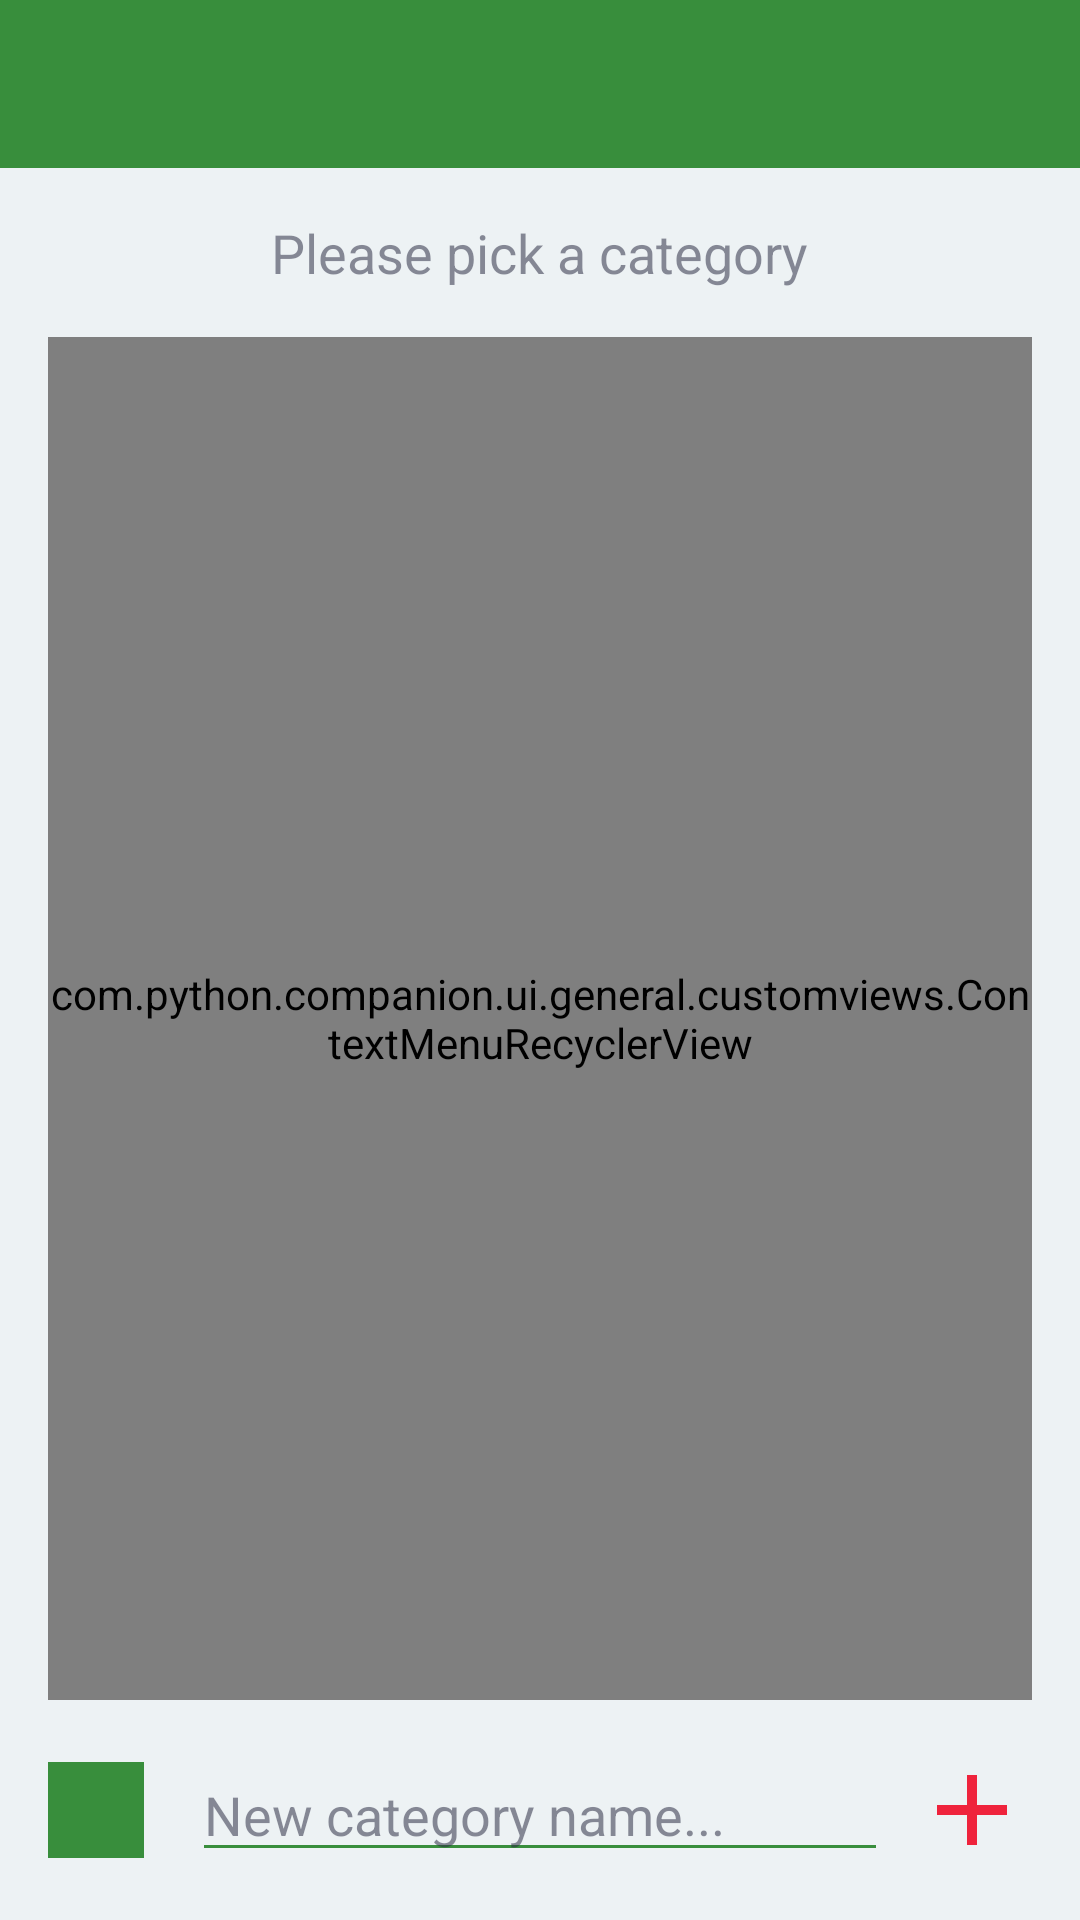

Reconstruct the res/layout file that produces this screen, plus the resources it refers to.
<!-- AndroidManifest.xml: application theme AppTheme -->
<!-- res/layout/activity_category_edit.xml -->
<androidx.constraintlayout.widget.ConstraintLayout xmlns:android="http://schemas.android.com/apk/res/android"
    xmlns:app="http://schemas.android.com/apk/res-auto"
    android:id="@+id/activity_category_edit_layout"
    android:layout_width="match_parent"
    android:layout_height="match_parent"
    android:orientation="vertical">

    <androidx.appcompat.widget.Toolbar
        android:id="@+id/activity_category_edit_toolbar"
        android:layout_width="0dp"
        android:layout_height="wrap_content"
        android:gravity="center"
        android:minHeight="?actionBarSize"
        android:textAppearance="@style/TextAppearance.Widget.AppCompat.Toolbar.Title"
        app:layout_constraintEnd_toEndOf="parent"
        app:layout_constraintStart_toStartOf="parent"
        app:layout_constraintTop_toTopOf="parent"
        android:theme="@style/AppTheme.AppBarOverlay"
        app:popupTheme="@style/AppTheme.PopupOverlay"/>

    <TextView
        android:id="@+id/activity_category_edit_text"
        android:layout_width="wrap_content"
        android:layout_height="wrap_content"
        android:layout_marginTop="16dp"
        android:text="Please pick a category"
        android:textSize="18sp"
        app:layout_constraintEnd_toEndOf="parent"
        app:layout_constraintStart_toStartOf="parent"
        app:layout_constraintTop_toBottomOf="@+id/activity_category_edit_toolbar" />

    <ImageView
        android:id="@+id/activity_category_edit_add_new"
        android:layout_width="40dp"
        android:layout_height="0dp"
        android:layout_marginEnd="16dp"
        app:layout_constraintBottom_toBottomOf="@+id/activity_category_edit_new"
        app:layout_constraintEnd_toEndOf="parent"
        app:layout_constraintTop_toTopOf="@+id/activity_category_edit_new"
        app:srcCompat="@drawable/ic_add" />

    <com.python.companion.ui.general.customviews.ContextMenuRecyclerView
        android:id="@+id/activity_category_edit_list"
        android:layout_width="0dp"
        android:layout_height="0dp"
        android:layout_marginStart="16dp"
        android:layout_marginTop="16dp"
        android:layout_marginEnd="16dp"
        android:layout_marginBottom="16dp"
        app:layout_constraintBottom_toTopOf="@+id/activity_category_edit_new"
        app:layout_constraintEnd_toEndOf="parent"
        app:layout_constraintStart_toStartOf="parent"
        app:layout_constraintTop_toBottomOf="@+id/activity_category_edit_text" />

    <TextView
        android:id="@+id/activity_category_edit_color"
        android:layout_width="32dp"
        android:layout_height="32dp"
        android:layout_marginStart="16dp"
        android:background="@color/colorPrimary"
        app:layout_constraintBottom_toBottomOf="@+id/activity_category_edit_new"
        app:layout_constraintStart_toStartOf="parent"
        app:layout_constraintTop_toTopOf="@+id/activity_category_edit_new" />

    <EditText
        android:id="@+id/activity_category_edit_new"
        android:layout_width="0dp"
        android:layout_height="wrap_content"
        android:layout_marginStart="16dp"
        android:layout_marginEnd="8dp"
        android:layout_marginBottom="16dp"
        android:ems="10"
        android:hint="New category name..."
        android:inputType="textPersonName"
        app:layout_constraintBottom_toBottomOf="parent"
        app:layout_constraintEnd_toStartOf="@+id/activity_category_edit_add_new"
        app:layout_constraintStart_toEndOf="@+id/activity_category_edit_color" />

</androidx.constraintlayout.widget.ConstraintLayout>
<!-- resources referenced by this layout -->
<resources>
  <color name="colorPrimary">#388e3c</color>
  <!-- drawable ic_add (drawable-v24) -->
  <vector android:height="24dp" android:tint="#EF233C"
      android:viewportHeight="24.0" android:viewportWidth="24.0"
      android:width="24dp" xmlns:android="http://schemas.android.com/apk/res/android">
      <path android:fillColor="#FF000000" android:pathData="M19,13h-6v6h-2v-6H5v-2h6V5h2v6h6v2z"/>
  </vector>
  <style name="AppTheme.AppBarOverlay" parent="ThemeOverlay.AppCompat.DayNight.ActionBar">
          <item name="iconTint">@android:color/white</item>
          <item name="iconTintMode">src_in</item>
          <item name="colorControlNormal">@android:color/white</item>
      </style>
  <style name="AppTheme.PopupOverlay" parent="ThemeOverlay.AppCompat.DayNight">
          <item name="iconTint">@android:color/white</item>
          <item name="iconTintMode">src_in</item>
          <item name="colorControlNormal">@android:color/white</item>
      </style>
  <color name="colorPrimaryDark">#00600f</color>
  <color name="colorAccent">#6abf69</color>
  <color name="colorWindowBackground">#edf2f4</color>
  <color name="colorTextPrimary">#2B2D42</color>
  <color name="colorTextSecondary">#DE2B2D42</color>
  <color name="colorTextTertiary">#8A2B2D42</color>
  <color name="colorURL">@color/colorPrimaryDark</color>
  <color name="colorTextHint">#8A2B2D42</color>
  <color name="colorTextPrimaryInverse">#edf2f4</color>
  <color name="colorTextSecondaryInverse">#DEEDF2F4</color>
  <color name="colorTextTertiaryInverse">#8AEDF2F4</color>
  <color name="colorURLInverse">@color/colorAccent</color>
  <color name="colorTextHintInverse">#8AEDF2F4</color>
  <style name="SearchView" parent="Widget.AppCompat.SearchView">
          <item name="iconifiedByDefault">false</item>
          <item name="iconTint">@android:color/white</item>
          <item name="iconTintMode">src_in</item>
      </style>
  <style name="ImageButton" parent="android:Widget.Material.ImageButton">
          <item name="android:background">@android:color/white</item>
      </style>
  <style name="Toolbar" parent="Widget.AppCompat.Toolbar">
          <item name="android:background">@color/colorPrimary</item>
          <item name="titleTextAppearance">@style/Toolbar.TextAppearance</item>
          <item name="iconTint">@android:color/white</item>
          <item name="iconTintMode">src_in</item>
      </style>
  <style name="DrawerArrowStyle" parent="Widget.AppCompat.DrawerArrowToggle">
          <item name="color">@android:color/white</item>
      </style>
  <style name="Toolbar.TextAppearance" parent="Widget.AppCompat.Toolbar">
          <item name="android:textSize">22sp</item>
          <item name="android:textColor">@android:color/white</item>
          <item name="iconTint">@android:color/white</item>
          <item name="iconTintMode">src_in</item>
      </style>
</resources>
